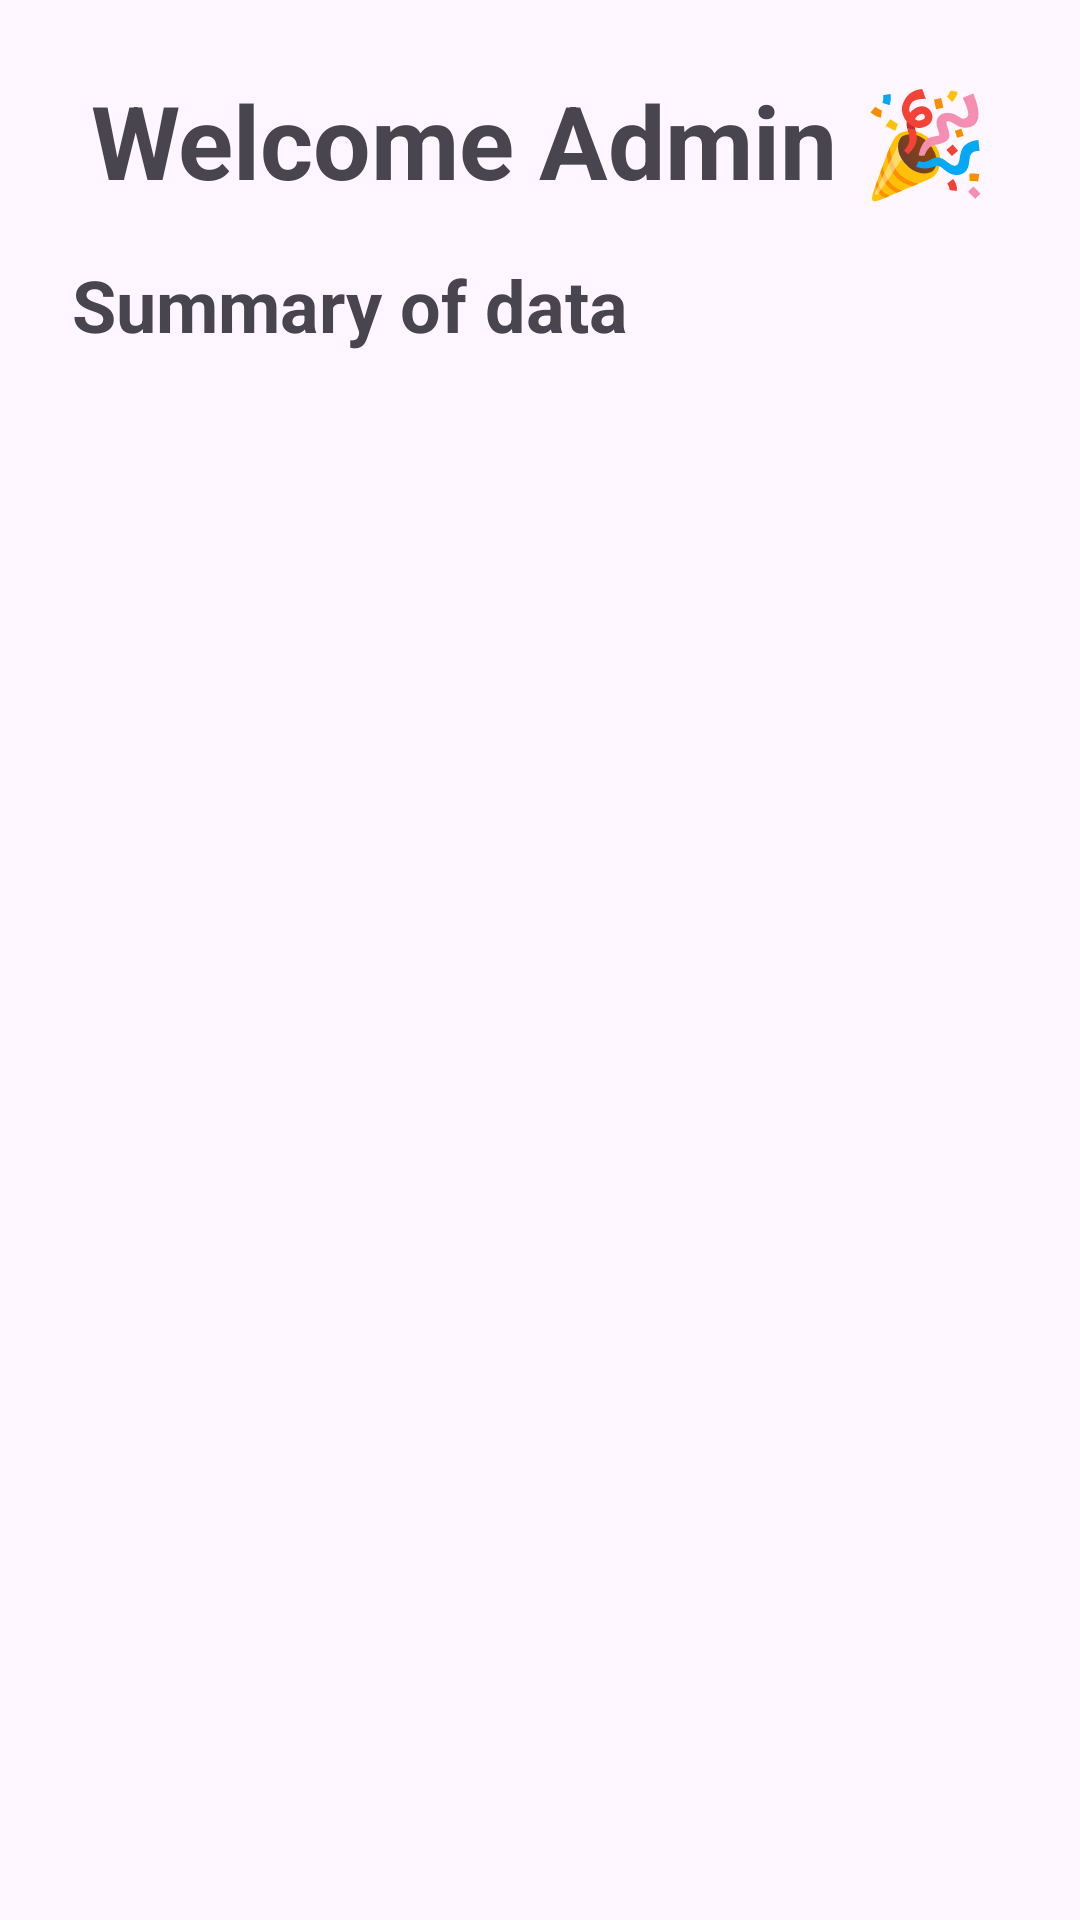

Produce the Android XML layout that renders to this screen, including the resource entries it uses.
<!-- AndroidManifest.xml: application theme Theme.Schoolsync -->
<!-- res/layout/fragment_admin_home.xml -->
<LinearLayout xmlns:android="http://schemas.android.com/apk/res/android"
    android:layout_width="match_parent"
    android:layout_height="match_parent"
    android:orientation="vertical"
    android:padding="16dp">

    
    <TextView
        android:id="@+id/tvWelcomeAdmin"
        android:layout_width="match_parent"
        android:layout_height="wrap_content"
        android:text="Welcome Admin 🎉"
        android:textSize="34sp"
        android:textStyle="bold"
        android:gravity="center"
        android:padding="8dp"/>
    <TextView
        android:layout_width="match_parent"
        android:layout_height="wrap_content"
        android:text="Summary of data"
        android:textSize="24sp"
        android:textStyle="bold"
        android:padding="8dp"/>
    
    <androidx.recyclerview.widget.RecyclerView
        android:id="@+id/rvTableStats"
        android:layout_width="match_parent"
        android:layout_height="0dp"
        android:layout_weight="1"
        android:layout_marginTop="16dp"/>
</LinearLayout>
<!-- resources referenced by this layout -->
<resources>
  <style name="Theme.Schoolsync" parent="Base.Theme.Schoolsync" />
  <style name="Base.Theme.Schoolsync" parent="Theme.Material3.DayNight.NoActionBar">
          
          
      </style>
</resources>
